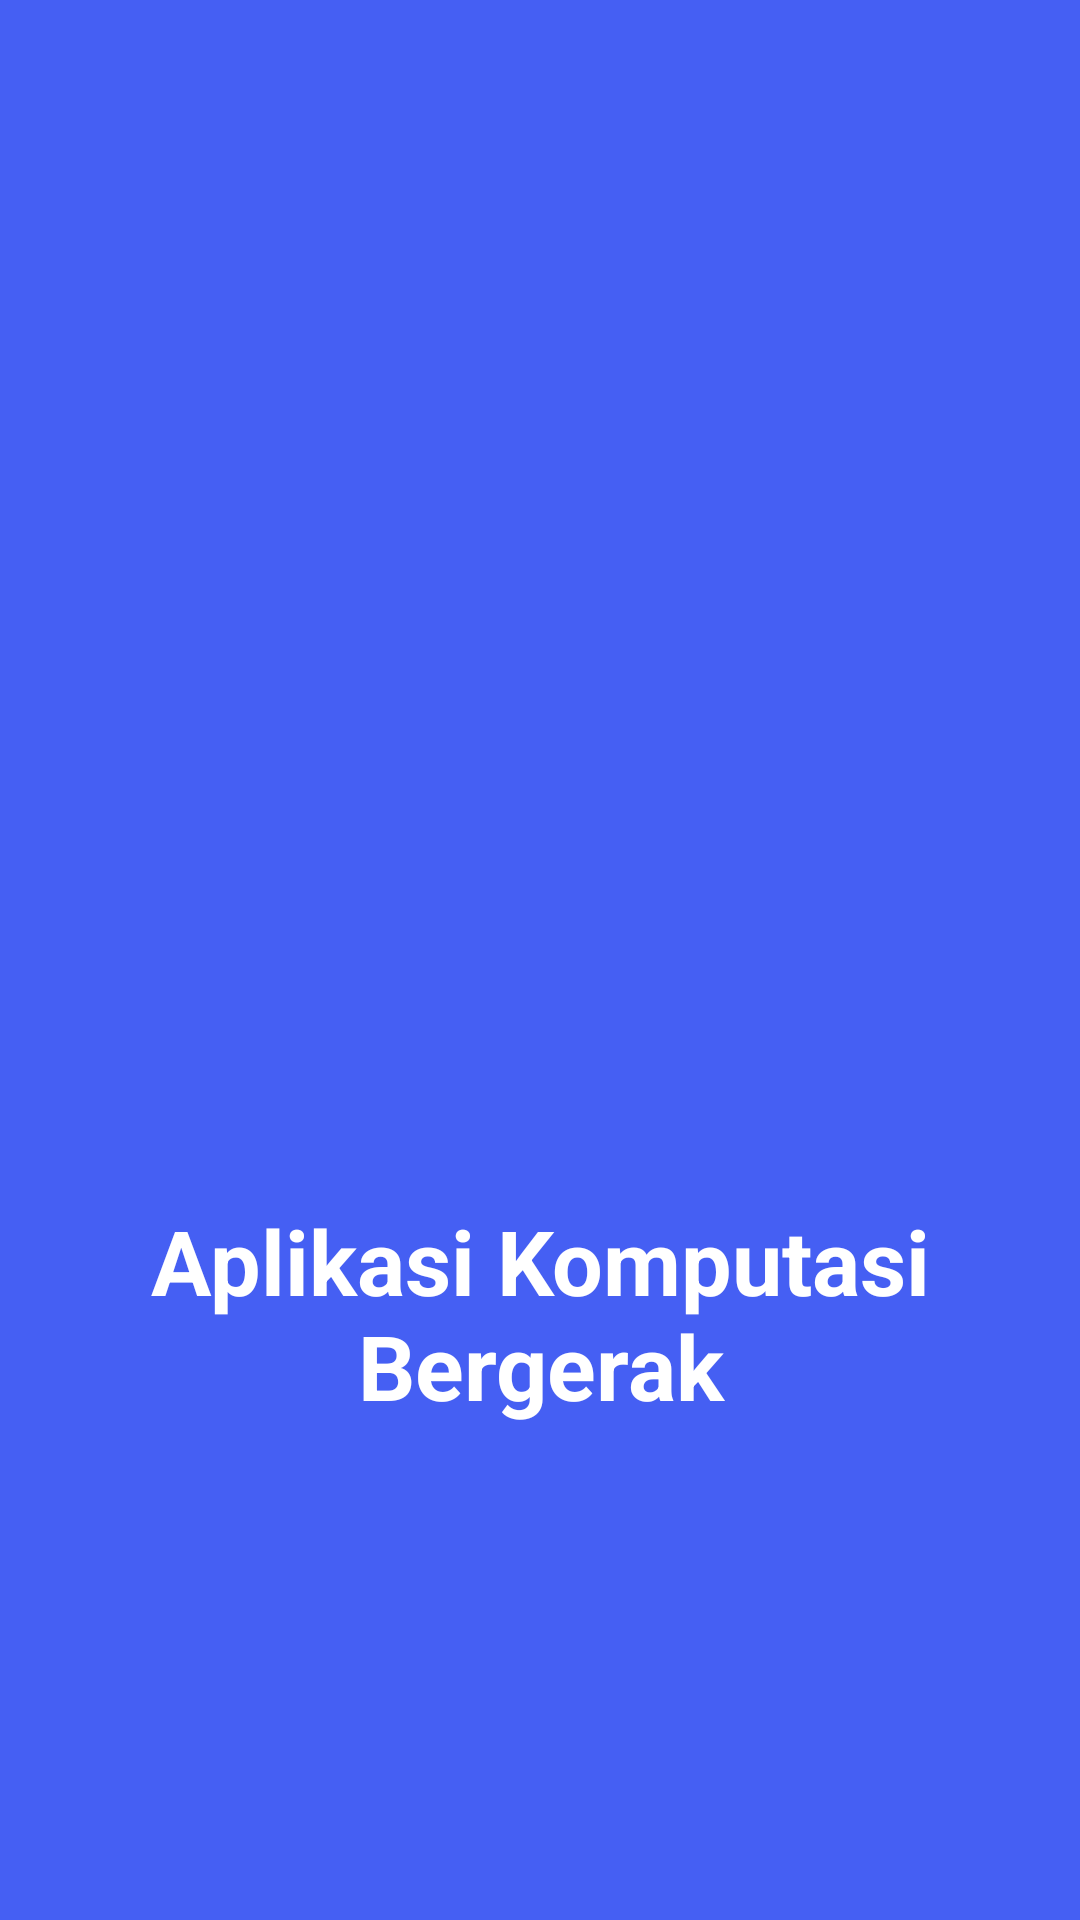

Write the Android layout XML for this screen, with the resource values it uses.
<!-- AndroidManifest.xml: application theme Theme.TugasAKB_10119105_RyndraPPF -->
<!-- res/layout/activity_splash_screen.xml -->
<?xml version="1.0" encoding="utf-8"?>
<RelativeLayout xmlns:android="http://schemas.android.com/apk/res/android"
    xmlns:app="http://schemas.android.com/apk/res-auto"
    xmlns:tools="http://schemas.android.com/tools"
    android:layout_width="match_parent"
    android:layout_height="match_parent"
    tools:context=".SplashScreen"
    android:background="#455FF3">

    <RelativeLayout
        android:id="@+id/container_logo_splash"
        android:layout_width="wrap_content"
        android:layout_height="wrap_content"
        android:layout_centerHorizontal="true"
        android:layout_marginTop="150dp"
        android:orientation="vertical">

        <ImageView
            android:id="@+id/logo_splash"
            android:layout_width="250dp"
            android:layout_height="250dp"
            android:src="@drawable/andro"/>
    </RelativeLayout>

    <LinearLayout
        android:id="@+id/name_logo_splash"
        android:layout_width="wrap_content"
        android:layout_height="wrap_content"
        android:layout_below="@id/container_logo_splash"
        android:layout_centerHorizontal="true"
        android:orientation="vertical">

        <TextView
            android:id="@+id/name_splash_label"
            android:layout_width="300dp"
            android:layout_height="wrap_content"
            android:textAlignment="center"
            android:text="@string/aplikasi_komputasi_bergerak"
            android:textColor="#ffff"
            android:textStyle="bold"
            android:textSize="30dp"/>
    </LinearLayout>

</RelativeLayout>
<!-- resources referenced by this layout -->
<resources>
  <string name="aplikasi_komputasi_bergerak">Aplikasi Komputasi Bergerak</string>
  <style name="Theme.TugasAKB_10119105_RyndraPPF" parent="Theme.AppCompat.Light.NoActionBar">
          
          <item name="colorPrimary">@color/purple_500</item>
          <item name="colorPrimaryVariant">@color/purple_700</item>
          <item name="colorOnPrimary">@color/white</item>
          
          <item name="colorSecondary">@color/teal_200</item>
          <item name="colorSecondaryVariant">@color/teal_700</item>
          <item name="colorOnSecondary">@color/black</item>
          
          <item name="android:statusBarColor" tools:targetApi="l">?attr/colorPrimaryVariant</item>
          
      </style>
  <!-- not gathered from this repository: default colours our renderer supplied (Android Studio template values) -->
  <color name="purple_500">#FF6200EE</color>
  <color name="purple_700">#FF3700B3</color>
  <color name="teal_200">#FF03DAC5</color>
  <color name="teal_700">#FF018786</color>
  <color name="black">#FF000000</color>
  <color name="white">#FFFFFFFF</color>
</resources>
